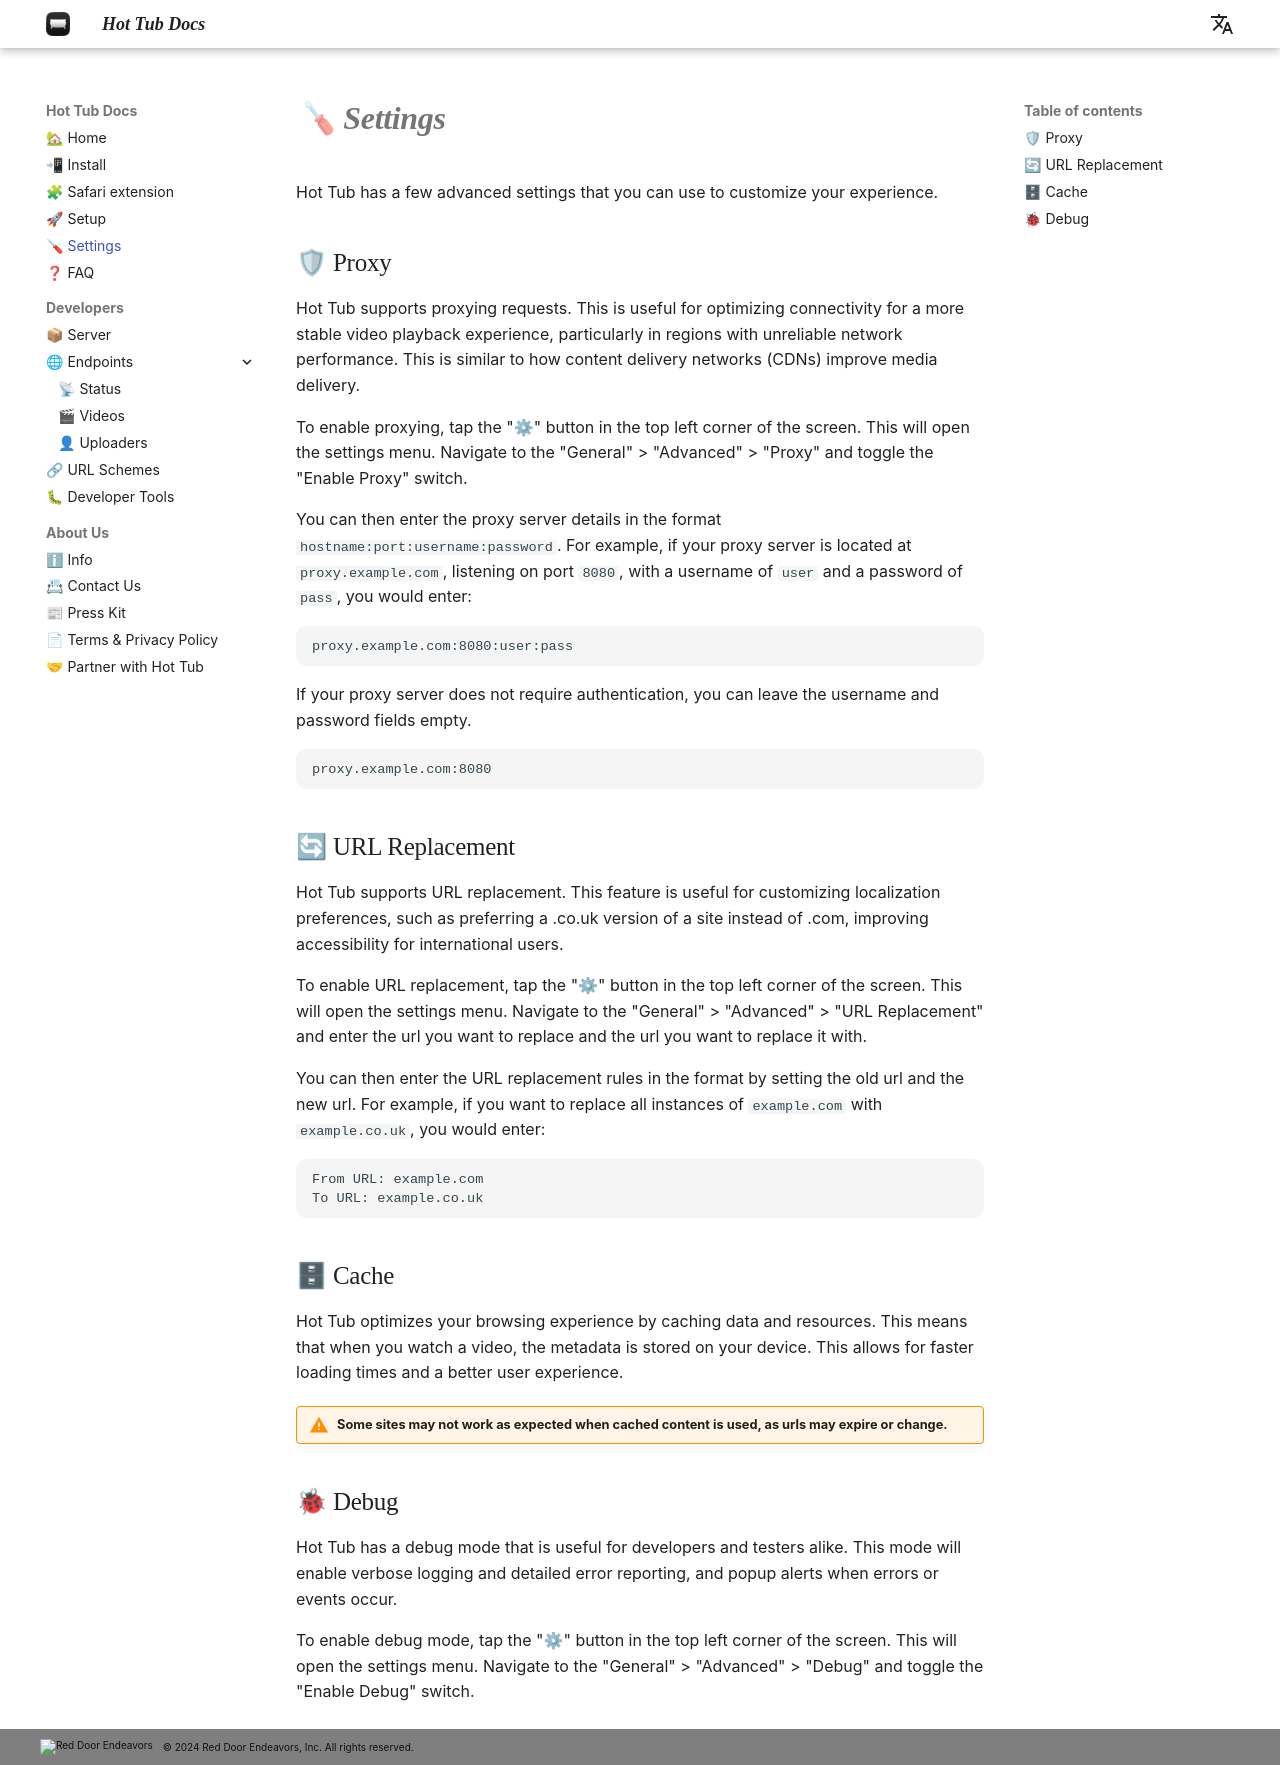

repository: hottubapp/docs · page: advanced-settings/index.html · generator: mkdocs

---
title: 🛠 Advanced Settings
# hero:
#   - assets/hero.jpg

# hide:
#   - toc
#   - navigation

# template: home.html
---

Hot Tub has a few advanced settings that you can use to customize your experience.

## 🛡 Proxy

Hot Tub supports proxying requests. This is useful for optimizing connectivity for a more stable video playback experience, particularly in regions with unreliable network performance. This is similar to how content delivery networks (CDNs) improve media delivery.

To enable proxying, tap the "⚙" button in the top left corner of the screen. This will open the settings menu. Navigate to the "General" > "Advanced" > "Proxy" and toggle the "Enable Proxy" switch.

You can then enter the proxy server details in the format `hostname:port:username:password`. For example, if your proxy server is located at `proxy.example.com`, listening on port `8080`, with a username of `user` and a password of `pass`, you would enter:

```
proxy.example.com:8080:user:pass
```

If your proxy server does not require authentication, you can leave the username and password fields empty.

```
proxy.example.com:8080
```

## 🔄 URL Replacement

Hot Tub supports URL replacement. This feature is useful for customizing localization preferences, such as preferring a .co.uk version of a site instead of .com, improving accessibility for international users.

To enable URL replacement, tap the "⚙" button in the top left corner of the screen. This will open the settings menu. Navigate to the "General" > "Advanced" > "URL Replacement" and enter the url you want to replace and the url you want to replace it with.

You can then enter the URL replacement rules in the format by setting the old url and the new url. For example, if you want to replace all instances of `example.com` with `example.co.uk`, you would enter:

```
From URL: example.com
To URL: example.co.uk
```

## 🗄 Cache

Hot Tub optimizes your browsing experience by caching data and resources. This means that when you watch a video, the metadata is stored on your device. This allows for faster loading times and a better user experience.

!!! warning "Some sites may not work as expected when cached content is used, as urls may expire or change."

## 🐞 Debug

Hot Tub has a debug mode that is useful for developers and testers alike. This mode will enable verbose logging and detailed error reporting, and popup alerts when errors or events occur.

To enable debug mode, tap the "⚙" button in the top left corner of the screen. This will open the settings menu. Navigate to the "General" > "Advanced" > "Debug" and toggle the "Enable Debug" switch.
